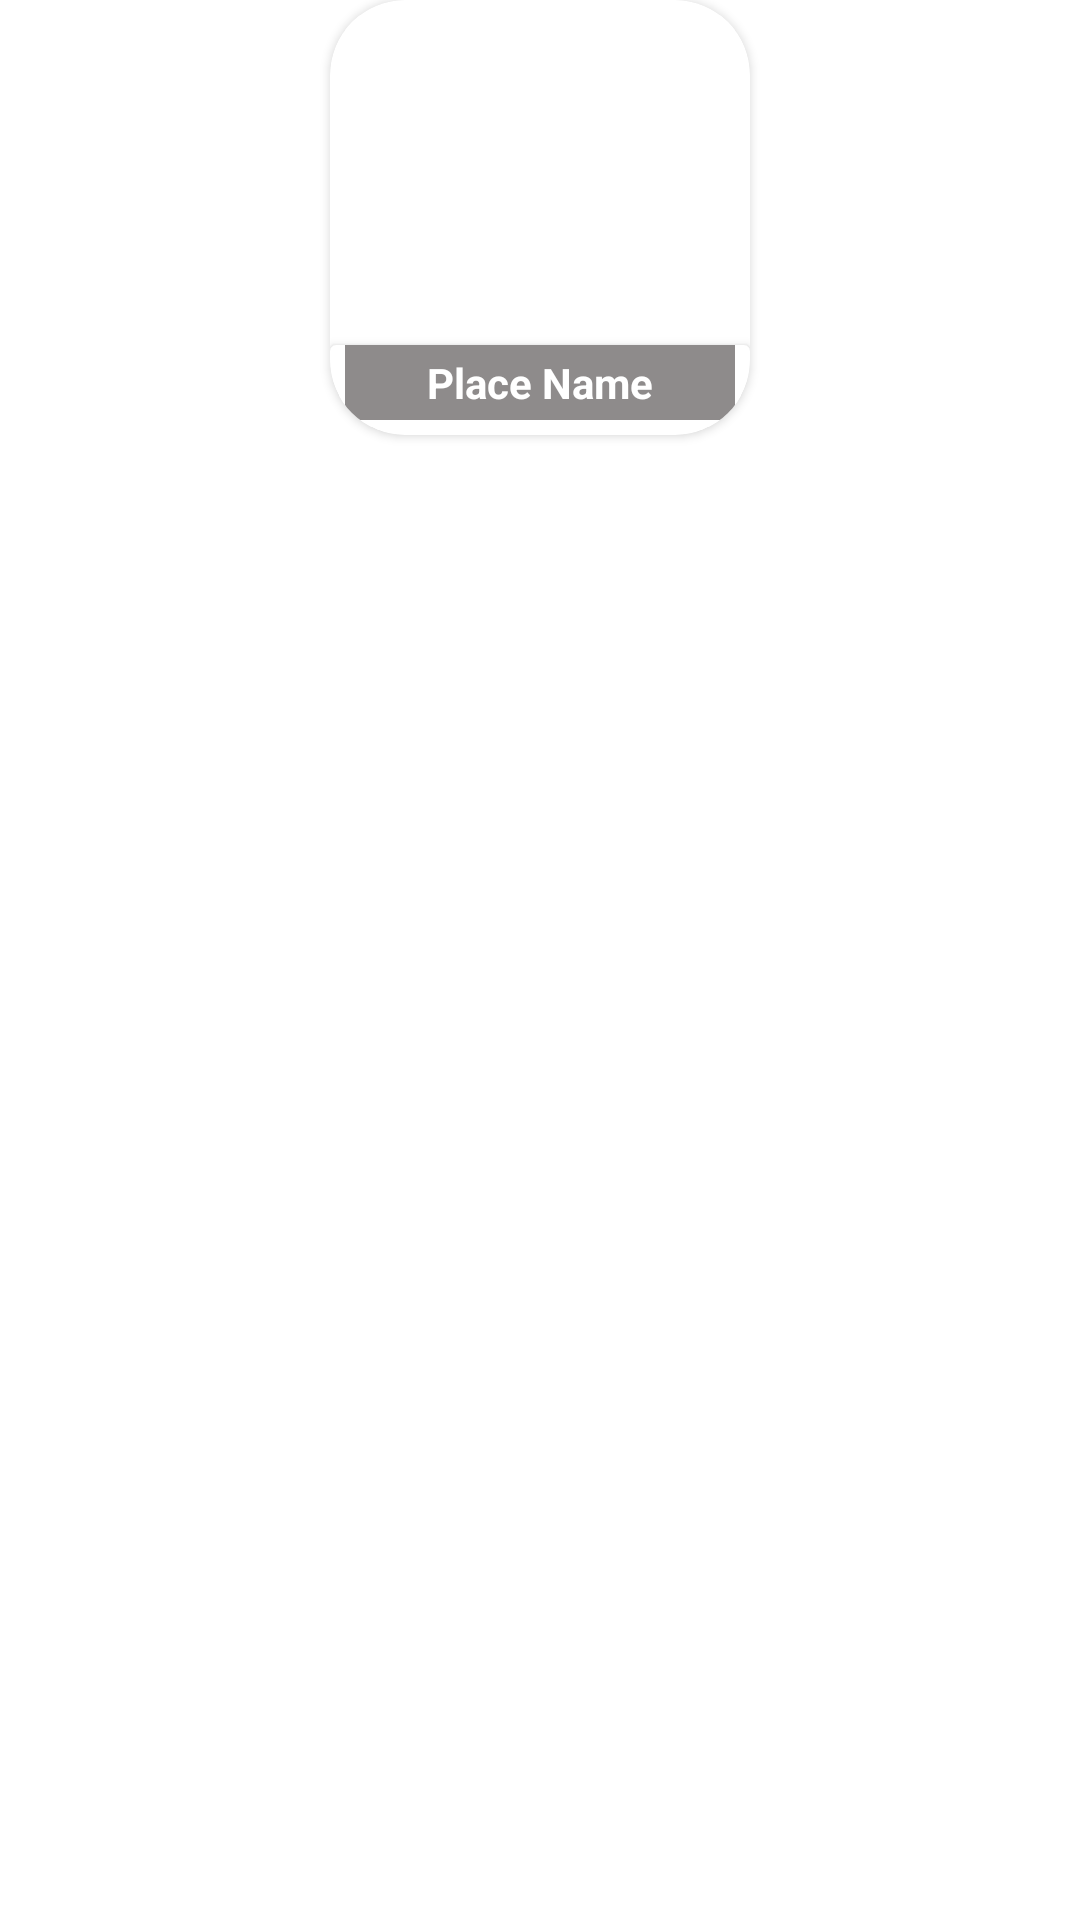

Layout XML and referenced resources for this Android screen:
<!-- AndroidManifest.xml: application theme Theme.Retrieve_img -->
<!-- res/layout/independent_feed.xml -->
<?xml version="1.0" encoding="utf-8"?>
<androidx.constraintlayout.widget.ConstraintLayout xmlns:android="http://schemas.android.com/apk/res/android"
    xmlns:app="http://schemas.android.com/apk/res-auto"
    xmlns:tools="http://schemas.android.com/tools"
    android:layout_width="wrap_content"
    android:layout_height="wrap_content"
    android:layout_gravity="center">

    <androidx.cardview.widget.CardView
        android:id="@+id/news_layout"
        android:layout_width="wrap_content"
        android:layout_height="wrap_content"
        android:layout_gravity="center"
        app:cardCornerRadius="25dp"
        app:layout_constraintEnd_toEndOf="parent"
        app:layout_constraintHorizontal_bias="0.5"
        app:layout_constraintStart_toStartOf="parent"
        app:layout_constraintTop_toTopOf="parent"
        >

        <androidx.constraintlayout.widget.ConstraintLayout
            android:layout_width="wrap_content"
            android:layout_height="wrap_content">

            <ImageView

                android:background="@color/white"
                android:id="@+id/place_img"
                android:backgroundTint="@color/white"
                android:layout_marginStart="5dp"
                android:layout_marginEnd="5dp"
                android:layout_marginBottom="5dp"
                android:layout_marginTop="5dp"
                android:layout_width="130dp"
                android:layout_height="110dp"
                android:scaleType="centerCrop"
                app:layout_constraintEnd_toEndOf="parent"
                app:layout_constraintHorizontal_bias="0.0"
                app:layout_constraintStart_toStartOf="parent"
                app:layout_constraintTop_toTopOf="parent" />


            <androidx.cardview.widget.CardView

                android:id="@+id/card_serch"
                android:layout_width="wrap_content"
                android:layout_height="wrap_content"
                app:layout_constraintEnd_toEndOf="parent"
                app:layout_constraintStart_toStartOf="parent"
                app:layout_constraintTop_toBottomOf="@id/place_img">

                <androidx.constraintlayout.widget.ConstraintLayout
                    android:layout_width="wrap_content"
                    android:layout_height="wrap_content">

                    <TextView
                        android:id="@+id/place_name"
                        android:layout_width="130dp"
                        android:layout_height="25dp"
                        android:background="#8E8B8B"
                        android:gravity="center"
                        android:hint="Place Name"
                        android:layout_marginTop="5dp"
                        android:layout_marginBottom="5dp"
                        android:layout_margin="5dp"
                        android:textColor="@color/white"
                        android:textColorHint="@color/white"
                        android:textSize="14sp"
                        android:textStyle="bold"
                        app:layout_constraintBottom_toBottomOf="parent"
                        app:layout_constraintEnd_toEndOf="parent"
                        app:layout_constraintStart_toStartOf="parent" />
                </androidx.constraintlayout.widget.ConstraintLayout>

            </androidx.cardview.widget.CardView>



        </androidx.constraintlayout.widget.ConstraintLayout>

    </androidx.cardview.widget.CardView>

</androidx.constraintlayout.widget.ConstraintLayout>
<!-- resources referenced by this layout -->
<resources>
  <style name="Theme.Retrieve_img" parent="Theme.MaterialComponents.DayNight.NoActionBar">
          
          <item name="colorPrimary">@color/purple_500</item>
          <item name="colorPrimaryVariant">@color/purple_700</item>
          <item name="colorOnPrimary">@color/white</item>
          
          <item name="colorSecondary">@color/teal_200</item>
          <item name="colorSecondaryVariant">@color/teal_700</item>
          <item name="colorOnSecondary">@color/black</item>
          
          <item name="android:statusBarColor" tools:targetApi="l">?attr/colorPrimaryVariant</item>
          
      </style>
  <!-- not gathered from this repository: default colours our renderer supplied (Android Studio template values) -->
  <color name="purple_500">#FF6200EE</color>
  <color name="purple_700">#FF3700B3</color>
  <color name="teal_200">#FF03DAC5</color>
  <color name="teal_700">#FF018786</color>
  <color name="black">#FF000000</color>
  <color name="white">#FFFFFFFF</color>
</resources>
